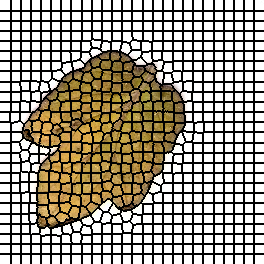

The file beside this chart, header and first rows:
0, 0, 0, 0, 0, 0, 0, 0, 0, 0, 0, 1, 1, 1, 1, 1, 1, 1, 1, 1, 1, 2, 2, 2
0, 0, 0, 0, 0, 0, 0, 0, 0, 0, 0, 1, 1, 1, 1, 1, 1, 1, 1, 1, 1, 2, 2, 2
0, 0, 0, 0, 0, 0, 0, 0, 0, 0, 0, 1, 1, 1, 1, 1, 1, 1, 1, 1, 1, 2, 2, 2
0, 0, 0, 0, 0, 0, 0, 0, 0, 0, 0, 1, 1, 1, 1, 1, 1, 1, 1, 1, 1, 2, 2, 2
0, 0, 0, 0, 0, 0, 0, 0, 0, 0, 0, 1, 1, 1, 1, 1, 1, 1, 1, 1, 1, 2, 2, 2
0, 0, 0, 0, 0, 0, 0, 0, 0, 0, 0, 1, 1, 1, 1, 1, 1, 1, 1, 1, 1, 2, 2, 2
0, 0, 0, 0, 0, 0, 0, 0, 0, 0, 0, 1, 1, 1, 1, 1, 1, 1, 1, 1, 1, 2, 2, 2
0, 0, 0, 0, 0, 0, 0, 0, 0, 0, 0, 1, 1, 1, 1, 1, 1, 1, 1, 1, 1, 2, 2, 2
0, 0, 0, 0, 0, 0, 0, 0, 0, 0, 0, 1, 1, 1, 1, 1, 1, 1, 1, 1, 1, 2, 2, 2
0, 0, 0, 0, 0, 0, 0, 0, 0, 0, 0, 1, 1, 1, 1, 1, 1, 1, 1, 1, 1, 2, 2, 2
0, 0, 0, 0, 0, 0, 0, 0, 0, 0, 0, 1, 1, 1, 1, 1, 1, 1, 1, 1, 1, 2, 2, 2
26, 26, 26, 26, 26, 26, 26, 26, 26, 26, 26, 27, 27, 27, 27, 27, 27, 27, 27, 27, 27, 28, 28, 28
26, 26, 26, 26, 26, 26, 26, 26, 26, 26, 26, 27, 27, 27, 27, 27, 27, 27, 27, 27, 27, 28, 28, 28
26, 26, 26, 26, 26, 26, 26, 26, 26, 26, 26, 27, 27, 27, 27, 27, 27, 27, 27, 27, 27, 28, 28, 28
26, 26, 26, 26, 26, 26, 26, 26, 26, 26, 26, 27, 27, 27, 27, 27, 27, 27, 27, 27, 27, 28, 28, 28
26, 26, 26, 26, 26, 26, 26, 26, 26, 26, 26, 27, 27, 27, 27, 27, 27, 27, 27, 27, 27, 28, 28, 28
26, 26, 26, 26, 26, 26, 26, 26, 26, 26, 26, 27, 27, 27, 27, 27, 27, 27, 27, 27, 27, 28, 28, 28
26, 26, 26, 26, 26, 26, 26, 26, 26, 26, 26, 27, 27, 27, 27, 27, 27, 27, 27, 27, 27, 28, 28, 28
26, 26, 26, 26, 26, 26, 26, 26, 26, 26, 26, 27, 27, 27, 27, 27, 27, 27, 27, 27, 27, 28, 28, 28
26, 26, 26, 26, 26, 26, 26, 26, 26, 26, 26, 27, 27, 27, 27, 27, 27, 27, 27, 27, 27, 28, 28, 28
26, 26, 26, 26, 26, 26, 26, 26, 26, 26, 26, 27, 27, 27, 27, 27, 27, 27, 27, 27, 27, 28, 28, 28
52, 52, 52, 52, 52, 52, 52, 52, 52, 52, 52, 53, 53, 53, 53, 53, 53, 53, 53, 53, 53, 54, 54, 54
52, 52, 52, 52, 52, 52, 52, 52, 52, 52, 52, 53, 53, 53, 53, 53, 53, 53, 53, 53, 53, 54, 54, 54
52, 52, 52, 52, 52, 52, 52, 52, 52, 52, 52, 53, 53, 53, 53, 53, 53, 53, 53, 53, 53, 54, 54, 54
52, 52, 52, 52, 52, 52, 52, 52, 52, 52, 52, 53, 53, 53, 53, 53, 53, 53, 53, 53, 53, 54, 54, 54
52, 52, 52, 52, 52, 52, 52, 52, 52, 52, 52, 53, 53, 53, 53, 53, 53, 53, 53, 53, 53, 54, 54, 54
52, 52, 52, 52, 52, 52, 52, 52, 52, 52, 52, 53, 53, 53, 53, 53, 53, 53, 53, 53, 53, 54, 54, 54
52, 52, 52, 52, 52, 52, 52, 52, 52, 52, 52, 53, 53, 53, 53, 53, 53, 53, 53, 53, 53, 54, 54, 54
52, 52, 52, 52, 52, 52, 52, 52, 52, 52, 52, 53, 53, 53, 53, 53, 53, 53, 53, 53, 53, 54, 54, 54
52, 52, 52, 52, 52, 52, 52, 52, 52, 52, 52, 53, 53, 53, 53, 53, 53, 53, 53, 53, 53, 54, 54, 54
52, 52, 52, 52, 52, 52, 52, 52, 52, 52, 52, 53, 53, 53, 53, 53, 53, 53, 53, 53, 53, 54, 54, 54
78, 78, 78, 78, 78, 78, 78, 78, 78, 78, 78, 79, 79, 79, 79, 79, 79, 79, 79, 79, 79, 80, 80, 80
78, 78, 78, 78, 78, 78, 78, 78, 78, 78, 78, 79, 79, 79, 79, 79, 79, 79, 79, 79, 79, 80, 80, 80
78, 78, 78, 78, 78, 78, 78, 78, 78, 78, 78, 79, 79, 79, 79, 79, 79, 79, 79, 79, 79, 80, 80, 80
78, 78, 78, 78, 78, 78, 78, 78, 78, 78, 78, 79, 79, 79, 79, 79, 79, 79, 79, 79, 79, 80, 80, 80
78, 78, 78, 78, 78, 78, 78, 78, 78, 78, 78, 79, 79, 79, 79, 79, 79, 79, 79, 79, 79, 80, 80, 80
78, 78, 78, 78, 78, 78, 78, 78, 78, 78, 78, 79, 79, 79, 79, 79, 79, 79, 79, 79, 79, 80, 80, 80
78, 78, 78, 78, 78, 78, 78, 78, 78, 78, 78, 79, 79, 79, 79, 79, 79, 79, 79, 79, 79, 80, 80, 80
78, 78, 78, 78, 78, 78, 78, 78, 78, 78, 78, 79, 79, 79, 79, 79, 79, 79, 79, 79, 79, 80, 80, 80
78, 78, 78, 78, 78, 78, 78, 78, 78, 78, 78, 79, 79, 79, 79, 79, 79, 79, 79, 79, 79, 80, 80, 80
78, 78, 78, 78, 78, 78, 78, 78, 78, 78, 78, 79, 79, 79, 79, 79, 79, 79, 79, 79, 79, 80, 80, 80
106, 106, 106, 106, 106, 106, 106, 106, 106, 106, 106, 107, 107, 107, 107, 107, 107, 107, 107, 107, 107, 108, 108, 108
106, 106, 106, 106, 106, 106, 106, 106, 106, 106, 106, 107, 107, 107, 107, 107, 107, 107, 107, 107, 107, 108, 108, 108
106, 106, 106, 106, 106, 106, 106, 106, 106, 106, 106, 107, 107, 107, 107, 107, 107, 107, 107, 107, 107, 108, 108, 108
106, 106, 106, 106, 106, 106, 106, 106, 106, 106, 106, 107, 107, 107, 107, 107, 107, 107, 107, 107, 107, 108, 108, 108
106, 106, 106, 106, 106, 106, 106, 106, 106, 106, 106, 107, 107, 107, 107, 107, 107, 107, 107, 107, 107, 108, 108, 108
106, 106, 106, 106, 106, 106, 106, 106, 106, 106, 106, 107, 107, 107, 107, 107, 107, 107, 107, 107, 107, 108, 108, 108
106, 106, 106, 106, 106, 106, 106, 106, 106, 106, 106, 107, 107, 107, 107, 107, 107, 107, 107, 107, 107, 108, 108, 108
106, 106, 106, 106, 106, 106, 106, 106, 106, 106, 106, 107, 107, 107, 107, 107, 107, 107, 107, 107, 107, 108, 108, 108
106, 106, 106, 106, 106, 106, 106, 106, 106, 106, 106, 107, 107, 107, 107, 107, 107, 107, 107, 107, 107, 108, 108, 108
106, 106, 106, 106, 106, 106, 106, 106, 106, 106, 106, 107, 107, 107, 107, 107, 107, 107, 107, 107, 107, 108, 108, 108
132, 132, 132, 132, 132, 132, 132, 132, 132, 132, 132, 133, 133, 133, 133, 133, 133, 133, 133, 133, 133, 134, 134, 134
132, 132, 132, 132, 132, 132, 132, 132, 132, 132, 132, 133, 133, 133, 133, 133, 133, 133, 133, 133, 133, 134, 134, 134
132, 132, 132, 132, 132, 132, 132, 132, 132, 132, 132, 133, 133, 133, 133, 133, 133, 133, 133, 133, 133, 134, 134, 134
132, 132, 132, 132, 132, 132, 132, 132, 132, 132, 132, 133, 133, 133, 133, 133, 133, 133, 133, 133, 133, 134, 134, 134
132, 132, 132, 132, 132, 132, 132, 132, 132, 132, 132, 133, 133, 133, 133, 133, 133, 133, 133, 133, 133, 134, 134, 134
132, 132, 132, 132, 132, 132, 132, 132, 132, 132, 132, 133, 133, 133, 133, 133, 133, 133, 133, 133, 133, 134, 134, 134
132, 132, 132, 132, 132, 132, 132, 132, 132, 132, 132, 133, 133, 133, 133, 133, 133, 133, 133, 133, 133, 134, 134, 134
132, 132, 132, 132, 132, 132, 132, 132, 132, 132, 132, 133, 133, 133, 133, 133, 133, 133, 133, 133, 133, 134, 134, 134
132, 132, 132, 132, 132, 132, 132, 132, 132, 132, 132, 133, 133, 133, 133, 133, 133, 133, 133, 133, 133, 134, 134, 134
132, 132, 132, 132, 132, 132, 132, 132, 132, 132, 132, 133, 133, 133, 133, 133, 133, 133, 133, 133, 133, 134, 134, 134
... 203 more rows
